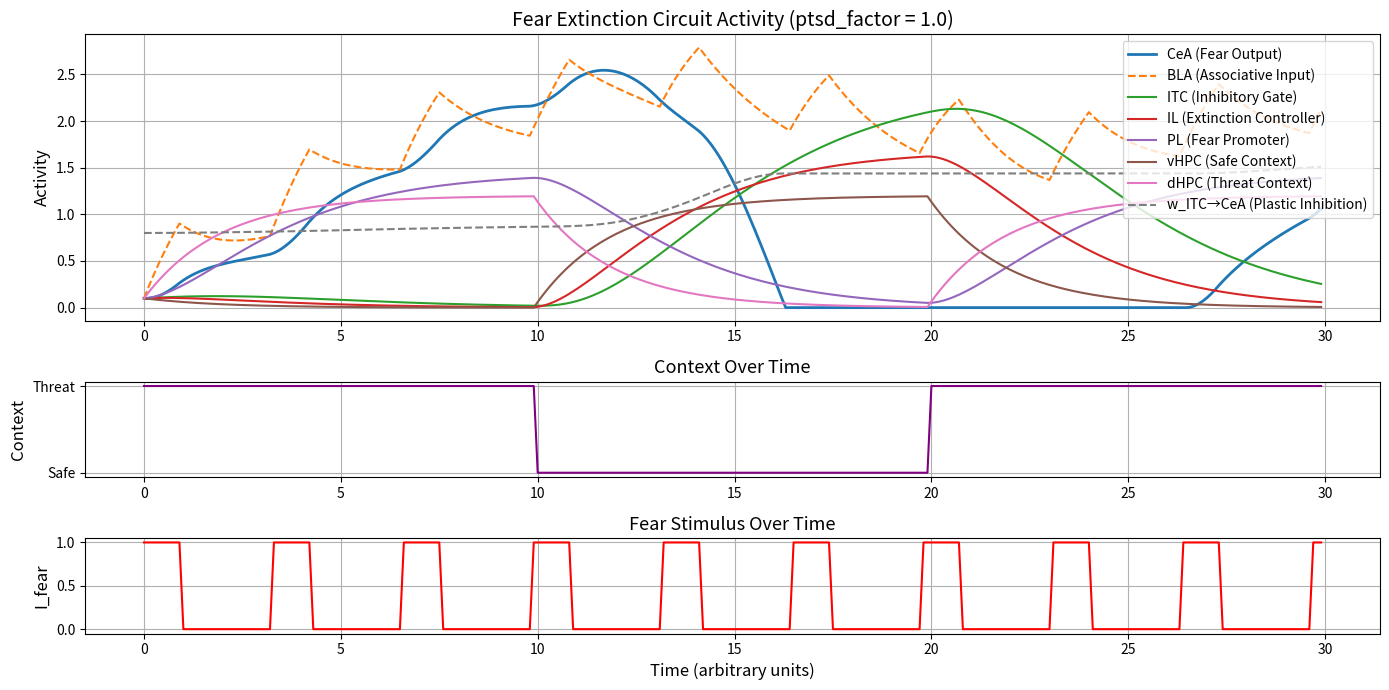

This chart was generated by the following Python code:
import numpy as np
import matplotlib.gridspec as gridspec
import matplotlib.pyplot as plt

class MeanValueModel:
    def __init__(self):
        pass
    
    
    def initialize(self, T, dt):
        time = np.arange(0, T * dt, dt)
        alpha = {
            'BLA': 0.5,
            'CeA': 0.5,
            'ITC': 0.5,
            'IL': 0.5,
            'PL': 0.5,
            'vHPC': 0.5,
            'dHPC': 0.5
        }
        return time, alpha

    def init_activity(self, alpha, time):
        activity = {region: np.zeros(len(time)) for region in alpha}
        activity['BLA'][0] = 0.1
        activity['CeA'][0] = 0.1
        activity['ITC'][0] = 0.1
        activity['IL'][0] = 0.1
        activity['PL'][0] = 0.1
        activity['vHPC'][0] = 0.1
        activity['dHPC'][0] = 0.1
        return activity

    def init_weight(self):
        return {
            'vHPC_to_IL': 0.7,
            'dHPC_to_PL': 0.6,
            'vHPC_to_BLA': 0.5,
            'PL_to_BLA': 0.6,
            'IL_to_ITC': 0.7,
            'ITC_to_CeA': 0.8,
            'BLA_to_CeA': 0.6
        }

    def run_sim(self, T, dt, time, alpha, activity, w, ptsd_factor, I_fear, I_context_safe, I_context_threat, I_dbs_amp, dbs_active):
        context_trace = np.ones(len(time))
        I_fear_trace = np.zeros(len(time))
        I_dbs = np.zeros(len(time))
        if dbs_active:
            I_dbs[int(len(time) / 3) : ] = I_dbs_amp

        pulse_duration = int(T / 30)
        pulse_period = int(T / 9)

        w_ITC_to_CeA = np.zeros(len(time))
        w_ITC_to_CeA[0] = w['ITC_to_CeA']
        learning_rate = 0.01

        context_trace[int(len(time)/3) : int(2*len(time)/3)] = 0.0
        for t in range(0, len(time), pulse_period):
            I_fear_trace[t : t + pulse_duration] = I_fear

        for t in range(1, len(time)):
            I_vHPC = I_context_safe if context_trace[t] == 0.0 else 0
            I_dHPC = I_context_threat if context_trace[t] == 1.0 else 0

            activity['vHPC'][t] = max(0, activity['vHPC'][t-1] + dt * (-alpha['vHPC'] * activity['vHPC'][t-1] + I_vHPC))
            activity['dHPC'][t] = max(0, activity['dHPC'][t-1] + dt * (-alpha['dHPC'] * activity['dHPC'][t-1] + I_dHPC))

            activity['IL'][t] = max(0, activity['IL'][t-1] + dt * (-alpha['IL'] * activity['IL'][t-1] + w['vHPC_to_IL'] * activity['vHPC'][t] * ptsd_factor + I_dbs[t]))
            activity['PL'][t] = max(0, activity['PL'][t-1] + dt * (-alpha['PL'] * activity['PL'][t-1] + w['dHPC_to_PL'] * activity['dHPC'][t]))

            activity['BLA'][t] = max(0, activity['BLA'][t-1] + dt * (-alpha['BLA'] * activity['BLA'][t-1] + 
                                        w['vHPC_to_BLA'] * activity['vHPC'][t] + 
                                        w['PL_to_BLA'] * activity['PL'][t] + I_fear_trace[t]))

            activity['ITC'][t] = max(0, activity['ITC'][t-1] + dt * (-alpha['ITC'] * activity['ITC'][t-1] + 
                                        w['IL_to_ITC'] * activity['IL'][t] * ptsd_factor + I_dbs[t]))

            inhibition = w_ITC_to_CeA[t-1] * activity['ITC'][t]
            activity['CeA'][t] = max(0, activity['CeA'][t-1] + dt * (-alpha['CeA'] * activity['CeA'][t-1] + 
                                    w['BLA_to_CeA'] * activity['BLA'][t] - inhibition))

            delta_w = learning_rate * activity['ITC'][t] * activity['CeA'][t]
            w_ITC_to_CeA[t] = w_ITC_to_CeA[t-1] + delta_w

        return activity, context_trace, I_fear_trace, w_ITC_to_CeA

    def plot(self, time, activity, context_trace, I_fear_trace, w_ITC_to_CeA, ptsd_factor):
        # Note: graphs with '#' after aren't necessary to plot
        fig = plt.figure(figsize=(14, 7))
        gs = gridspec.GridSpec(3, 1, height_ratios=[3, 1, 1])

        ax1 = fig.add_subplot(gs[0])
        ax1.plot(time, activity['CeA'], label='CeA (Fear Output)', linewidth=2)
        ax1.plot(time, activity['BLA'], label='BLA (Associative Input)', linestyle='--')
        ax1.plot(time, activity['ITC'], label='ITC (Inhibitory Gate)')
        ax1.plot(time, activity['IL'], label='IL (Extinction Controller)')
        ax1.plot(time, activity['PL'], label='PL (Fear Promoter)')      #
        ax1.plot(time, activity['vHPC'], label='vHPC (Safe Context)')   #
        ax1.plot(time, activity['dHPC'], label='dHPC (Threat Context)') #
        ax1.plot(time, w_ITC_to_CeA, label='w_ITC→CeA (Plastic Inhibition)', linestyle='--')    #
        ax1.set_title("Fear Extinction Circuit Activity (ptsd_factor = " + str(ptsd_factor) + ")", fontsize=14)
        ax1.set_ylabel("Activity", fontsize=12)
        ax1.legend(loc='upper right', fontsize=10)
        ax1.grid(True)

        ax2 = fig.add_subplot(gs[1], sharex=ax1)
        ax2.plot(time, context_trace, label='Context (0 = Safe, 1 = Threat)', color='purple')
        ax2.set_yticks([0, 1])
        ax2.set_yticklabels(['Safe', 'Threat'])
        ax2.set_ylabel("Context", fontsize=12)
        ax2.grid(True)
        ax2.set_title("Context Over Time", fontsize=13)

        ax3 = fig.add_subplot(gs[2], sharex=ax1)
        ax3.plot(time, I_fear_trace, label='Fear Stimulus Input', color='red')
        ax3.set_xlabel("Time (arbitrary units)", fontsize=12)
        ax3.set_ylabel("I_fear", fontsize=12)
        ax3.set_title("Fear Stimulus Over Time", fontsize=13)
        ax3.grid(True)

        plt.tight_layout()
        plt.show()

def main():
    T = 300
    dt = 0.1
    ptsd_factor = 1.0         # 0 = more severe, 1 = normal 
    I_fear = 1.0
    I_context_safe = 0.6
    I_context_threat = 0.6
    I_dbs_amp = 0.2
    dbs_active = False

    model = MeanValueModel()
    time, alpha = model.initialize(T, dt)
    activity = model.init_activity(alpha, time)
    w = model.init_weight()

    activity, context_trace, I_fear_trace, w_ITC_to_CeA = model.run_sim(T, dt, time, alpha, activity, w, ptsd_factor, I_fear,
                                                                        I_context_safe, I_context_threat, I_dbs_amp, 
                                                                        dbs_active)

    model.plot(time, activity, context_trace, I_fear_trace, w_ITC_to_CeA, ptsd_factor)

if __name__ == "__main__":
    main()
